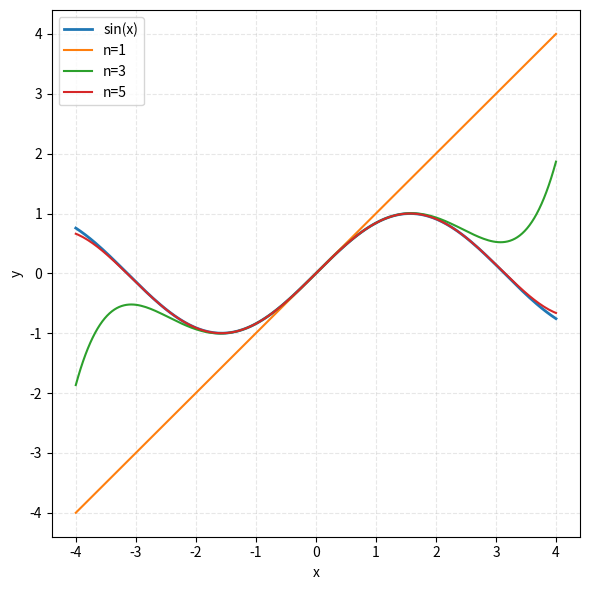

Recreate this plot in Python.
from pathlib import Path

import numpy as np
import matplotlib
matplotlib.use('Agg')
import matplotlib.pyplot as plt


def sin_(x, n):
    res = 0.0
    for i in range(n):
        res += (-1) ** i * (x ** (2 * i + 1)) / (np.prod(np.arange(1, 2 * i + 2)) if n > 0 else 1)
    return res


fig, ax = plt.subplots(nrows=1, ncols=1, figsize=(6, 6))

X = np.linspace(-4, 4, 200)
ax.plot(X, np.sin(X), label="sin(x)", linewidth=2)
ax.plot(X, sin_(X, 1), label="n=1")
ax.plot(X, sin_(X, 3), label="n=3")
ax.plot(X, sin_(X, 5), label="n=5")

ax.legend()
ax.set_xlabel("x")
ax.set_ylabel("y")
ax.grid(True, alpha=0.3, linestyle="--")

plt.tight_layout()

save_path_root = Path("~/Projects/DSP/task1/res").expanduser()
save_path_root.mkdir(parents=True, exist_ok=True)
save_path = save_path_root / Path("t6.png")
plt.savefig(str(save_path), dpi=200)
